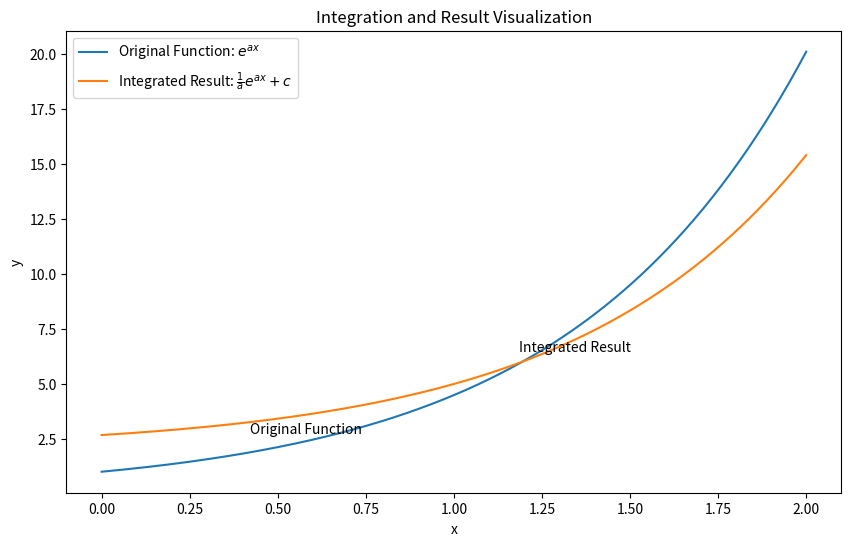

Source code (Python):
import numpy as np
import matplotlib.pyplot as plt

# Define values for 'a' and 'c'
a_val = 1.5
c_val = 2.0

# Define x values
x_values = np.linspace(0, 2, 400)

# Calculate the integrated result
integrated_result = (1 / a_val) * np.exp(a_val * x_values) + c_val

# Create the plot
plt.figure(figsize=(10, 6))

# Plot the original function
plt.plot(x_values, np.exp(a_val * x_values), label='Original Function: $e^{ax}$')

# Plot the integrated result
plt.plot(x_values, integrated_result, label='Integrated Result: $\\frac{1}{a} e^{ax} + c$')

# Add labels and legend
plt.xlabel('x')
plt.ylabel('y')
plt.title('Integration and Result Visualization')
plt.legend()

# Add annotations
plt.annotate('Original Function', (0.5, np.exp(0.5 * a_val)), textcoords="offset points", xytext=(20,10), ha='center')
plt.annotate('Integrated Result', (1.5, integrated_result[300]), textcoords="offset points", xytext=(-40,-30), ha='center')

# Show the plot
plt.show()
